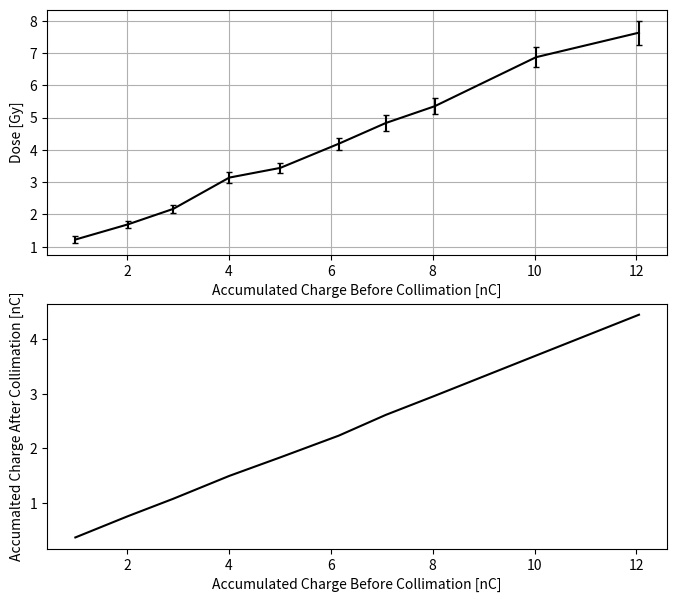
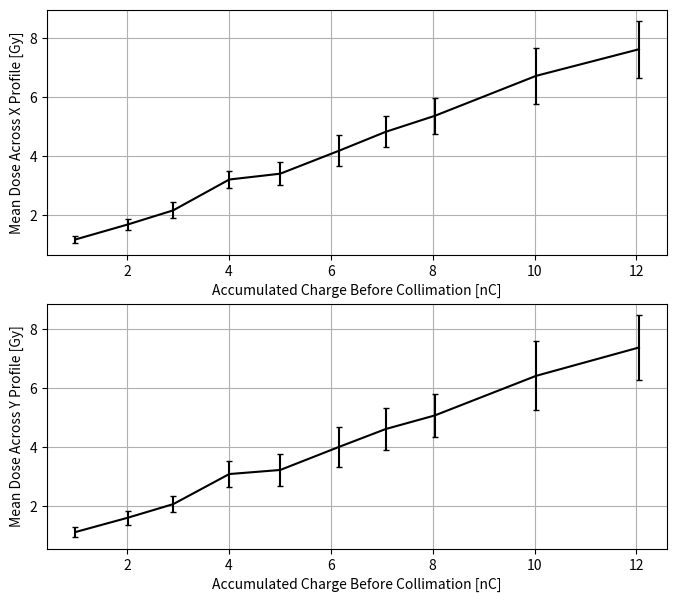
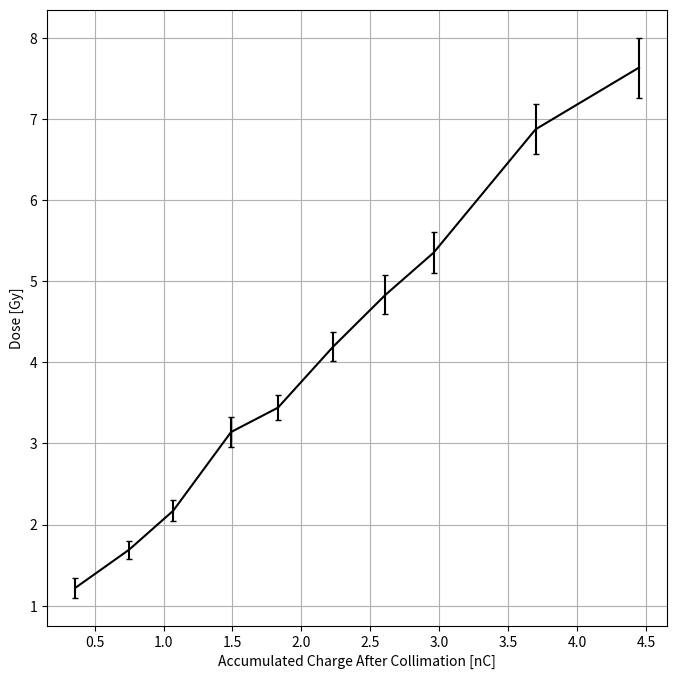

Write Python code to recreate these figures, in order.
import matplotlib.pyplot as plt
import numpy as np


def part1():

    chargesBefore = np.array(
        [0.99, 2.02, 2.91, 4.01, 5.01, 6.16, 7.08, 8.04, 10.03, 12.05])
    chargesAfter = np.array(
        [0.36, 0.75, 1.07, 1.49, 1.83, 2.23, 2.61, 2.96, 3.7, 4.45])
    doses = np.array([1.22, 1.69, 2.17, 3.14, 3.44, 4.19, 4.83, 5.35, 6.87, 7.63
                      ])
    stds = np.array([0.12, 0.11, 0.13, 0.18, 0.15,
                    0.18, 0.24, 0.25, 0.31, 0.37])

    dosesWholex = np.array([1.1728245805319115, 1.6828367030837108, 2.161283043066141, 3.207777939026496,
                           3.40517255050564, 4.181869511361658, 4.826122121504748, 5.366395948120173, 6.724260315262152, 7.627829685805303])
    dosesWholey = np.array([1.1351933772782805, 1.6198088909892359, 2.077719137113431, 3.0933343945416105,
                           3.2308975382176417, 4.006885509280582, 4.612399794145871, 5.0692644097469595, 6.4067037108681735, 7.3640720172356895])
    stdsWholex = np.array([0.13422837420769546, 0.19286178303143472, 0.267378867476694, 0.3046719845196898,
                          0.3863907642762517, 0.5281117455305575, 0.5235646081196993, 0.6211502636677697,
                          0.9555555713071523, 0.9680283005692867])
    stdsWholey = np.array([0.1813165633975305, 0.23064849808025034, 0.2809815247617575, 0.4375291143146404,
                          0.5557699686616459, 0.6688516370907995, 0.7186063002113792, 0.7315437064325092, 1.1666340430487976, 1.1061442274375417])

    print(np.mean(stds/doses))
    print(np.mean(chargesAfter/chargesBefore))
    print(np.std(chargesAfter/chargesBefore))
    print(np.mean(doses/chargesAfter))
    print(np.std(doses/chargesAfter))

    fig, ax = plt.subplots(2, 1, figsize=[8, 7])
    ax[0].set_xlabel('Accumulated Charge Before Collimation [nC]')
    ax[0].set_ylabel('Dose [Gy]')
    ax[0].errorbar(chargesBefore, doses, yerr=stds, capsize=2, color='k')
    ax[0].grid(True)
    ax[1].set_xlabel('Accumulated Charge Before Collimation [nC]')
    ax[1].set_ylabel('Accumalted Charge After Collimation [nC]')
    ax[1].plot(chargesBefore, chargesAfter, color='k')

    fig, ax = plt.subplots(2, 1, figsize=[8, 7])
    ax[0].set_xlabel('Accumulated Charge Before Collimation [nC]')
    ax[0].set_ylabel('Mean Dose Across X Profile [Gy]')
    ax[0].errorbar(chargesBefore, dosesWholex,
                   yerr=stdsWholex, capsize=2, color='k')
    ax[1].set_xlabel('Accumulated Charge Before Collimation [nC]')
    ax[1].set_ylabel('Mean Dose Across Y Profile [Gy]')
    ax[1].errorbar(chargesBefore, dosesWholey,
                   yerr=stdsWholey, capsize=2, color='k')
    ax[0].grid(True)
    ax[1].grid(True)

    fig, ax = plt.subplots(1, 1, figsize=[8, 8])
    ax.set_xlabel('Accumulated Charge After Collimation [nC]')
    ax.set_ylabel('Dose [Gy]')
    ax.errorbar(chargesAfter, doses,
                yerr=stds, capsize=2, color='k')
    ax.grid(True)


part1()
